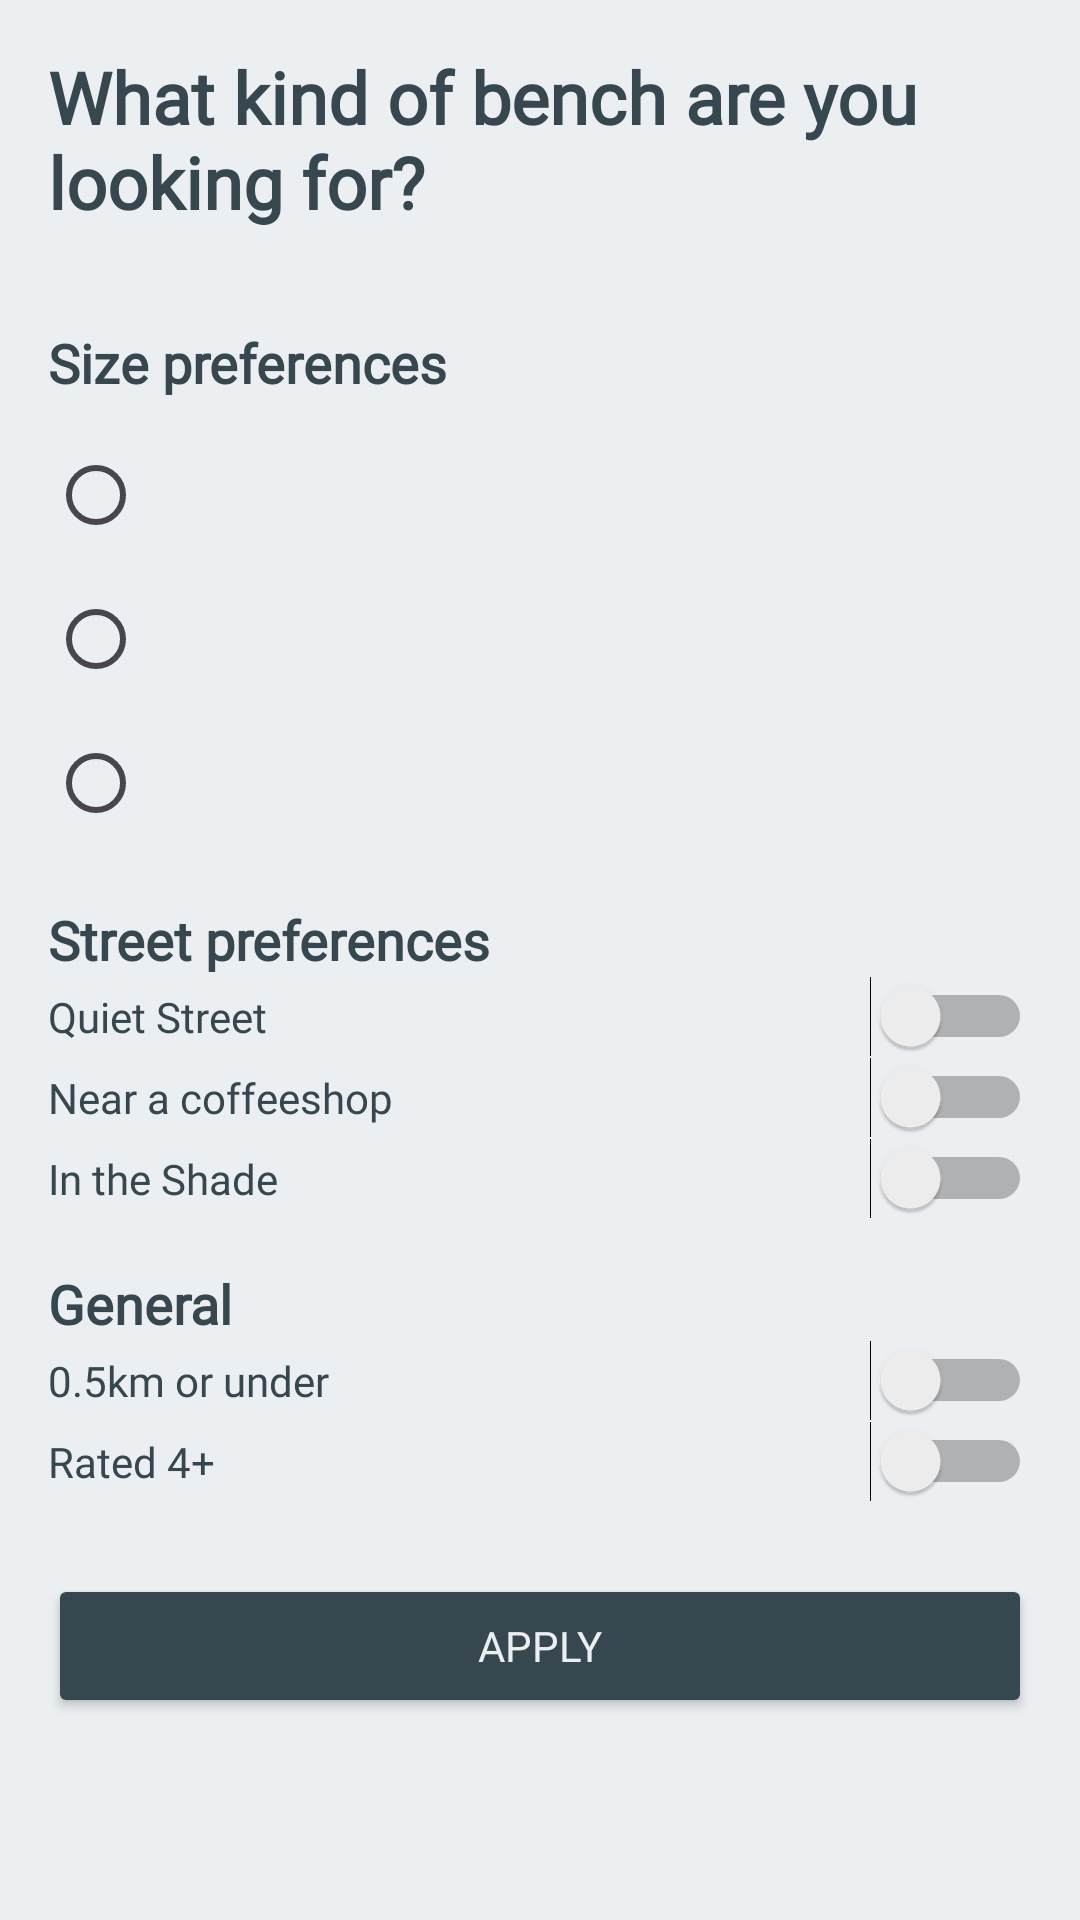

Write the Android layout XML for this screen, with the resource values it uses.
<!-- AndroidManifest.xml: application theme Theme.NoaAndroid -->
<!-- res/layout/fragment_bench_filters.xml -->
<?xml version="1.0" encoding="utf-8"?>
<LinearLayout
    xmlns:android="http://schemas.android.com/apk/res/android"
    android:layout_width="300dp"
    android:layout_height="700dp"
    android:layout_gravity="center"
    android:elevation="8dp"
    android:background="#FFFFFF"
    android:orientation="vertical"
    android:padding="16dp"
    android:backgroundTint="#ECEFF1">

    <TextView
        android:layout_width="wrap_content"
        android:layout_height="wrap_content"
        android:text="What kind of bench are you looking for?"
        android:textSize="24sp"
        android:textColor="#37474F"
        android:textStyle="bold"
        android:fontFamily="@font/outfit_regular"
        android:layout_marginBottom="16dp" />

    
    <TextView
        android:layout_width="wrap_content"
        android:layout_height="wrap_content"
        android:text="Size preferences"
        android:textStyle="bold"
        android:textSize="18sp"
        android:layout_marginTop="16dp"
        android:textColor="#37474F"
        android:fontFamily="@font/outfit_regular" />


    <RadioGroup
        android:id="@+id/radioGroupBenchSize"
        android:layout_width="match_parent"
        android:layout_height="wrap_content"
        android:layout_marginTop="8dp"
        android:orientation="vertical">

        <RadioButton
            android:id="@+id/radioSingleSeat"
            android:layout_width="wrap_content"
            android:layout_height="wrap_content"
            android:tag="Single"
            android:fontFamily="@font/outfit_regular"
            android:buttonTint="#37474F" />

        <RadioButton
            android:id="@+id/radioRegularSize"
            android:layout_width="wrap_content"
            android:layout_height="wrap_content"
            android:tag="Regular"
            android:fontFamily="@font/outfit_regular"
            android:buttonTint="#37474F" />

        <RadioButton
            android:id="@+id/radioPicnicSize"
            android:layout_width="wrap_content"
            android:layout_height="wrap_content"
            android:tag="Picnic"
            android:fontFamily="@font/outfit_regular"
            android:buttonTint="#37474F" />
    </RadioGroup>


    
    <TextView
        android:layout_width="wrap_content"
        android:layout_height="wrap_content"
        android:text="Street preferences"
        android:textStyle="bold"
        android:textSize="18sp"
        android:layout_marginTop="16dp"
        android:textColor="#37474F"
        android:fontFamily="@font/outfit_regular" />

    <LinearLayout
        android:layout_width="match_parent"
        android:layout_height="wrap_content"
        android:orientation="horizontal"
        android:gravity="center_vertical">

        <TextView
            android:layout_width="0dp"
            android:layout_height="wrap_content"
            android:text="Quiet Street"
            android:textColor="#37474F"
            android:fontFamily="@font/outfit_regular"
            android:layout_weight="1" />

        <Switch
            android:id="@+id/switchQuietStreet"
            android:layout_width="wrap_content"
            android:layout_height="wrap_content"
            android:textColor="#37474F"
            android:fontFamily="@font/outfit_regular" />
    </LinearLayout>

    <LinearLayout
        android:layout_width="match_parent"
        android:layout_height="wrap_content"
        android:orientation="horizontal"
        android:gravity="center_vertical">

        <TextView
            android:layout_width="0dp"
            android:layout_height="wrap_content"
            android:text="Near a coffeeshop"
            android:textColor="#37474F"
            android:fontFamily="@font/outfit_regular"
            android:layout_weight="1" />

        <Switch
            android:id="@+id/switchNearCafe"
            android:layout_width="wrap_content"
            android:layout_height="wrap_content"
            android:textColor="#37474F"
            android:fontFamily="@font/outfit_regular" />
    </LinearLayout>

    <LinearLayout
        android:layout_width="match_parent"
        android:layout_height="wrap_content"
        android:orientation="horizontal"
        android:gravity="center_vertical">

        <TextView
            android:layout_width="0dp"
            android:layout_height="wrap_content"
            android:text="In the Shade"
            android:textColor="#37474F"
            android:fontFamily="@font/outfit_regular"
            android:layout_weight="1" />

        <Switch
            android:id="@+id/switchShade"
            android:layout_width="wrap_content"
            android:layout_height="wrap_content"
            android:textColor="#37474F"
            android:fontFamily="@font/outfit_regular" />
    </LinearLayout>

    
    <TextView
        android:layout_width="wrap_content"
        android:layout_height="wrap_content"
        android:text="General"
        android:textStyle="bold"
        android:textSize="18sp"
        android:layout_marginTop="16dp"
        android:textColor="#37474F"
        android:fontFamily="@font/outfit_regular" />

    <LinearLayout
        android:layout_width="match_parent"
        android:layout_height="wrap_content"
        android:orientation="horizontal"
        android:gravity="center_vertical">

        <TextView
            android:layout_width="0dp"
            android:layout_height="wrap_content"
            android:text="0.5km or under"
            android:textColor="#37474F"
            android:fontFamily="@font/outfit_regular"
            android:layout_weight="1" />

        <Switch
            android:id="@+id/switchShortDistance"
            android:layout_width="wrap_content"
            android:layout_height="wrap_content"
            android:textColor="#37474F"
            android:fontFamily="@font/outfit_regular" />
    </LinearLayout>

    <LinearLayout
        android:layout_width="match_parent"
        android:layout_height="wrap_content"
        android:orientation="horizontal"
        android:gravity="center_vertical">

        <TextView
            android:layout_width="0dp"
            android:layout_height="wrap_content"
            android:text="Rated 4+"
            android:textColor="#37474F"
            android:fontFamily="@font/outfit_regular"
            android:layout_weight="1" />

        <Switch
            android:id="@+id/switchHighRated"
            android:layout_width="wrap_content"
            android:layout_height="wrap_content"
            android:textColor="#37474F"
            android:fontFamily="@font/outfit_regular" />
    </LinearLayout>

    <Button
        android:id="@+id/applyFiltersButton"
        android:layout_width="match_parent"
        android:layout_height="wrap_content"
        android:layout_marginTop="24dp"
        android:backgroundTint="#37474F"
        android:textColor="#ECEFF1"
        android:text="Apply"
        android:fontFamily="@font/outfit_regular"
        android:elevation="4dp"
         />
</LinearLayout>
<!-- resources referenced by this layout -->
<resources>
  <style name="Theme.NoaAndroid" parent="Base.Theme.NoaAndroid" />
  <style name="Base.Theme.NoaAndroid" parent="Theme.Material3.DayNight.NoActionBar">
          
          
      </style>
</resources>
